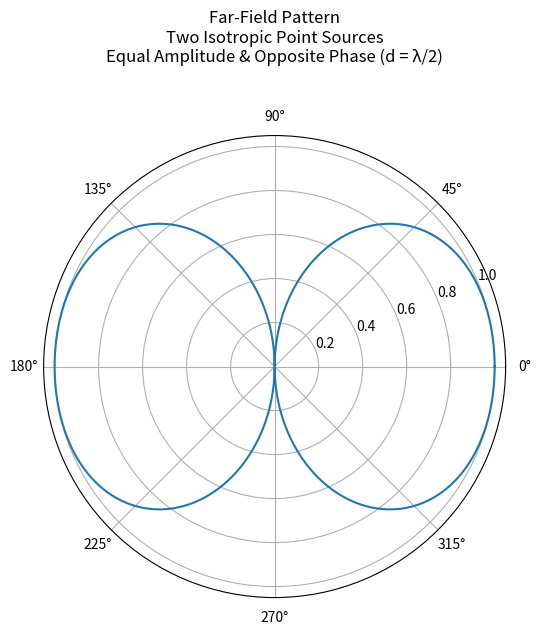

Recreate this plot in Python.
#lab-07
# opposite far field pattern
import numpy as np
import matplotlib.pyplot as plt

# Parameters
lam = 1.0                 # wavelength (normalized)
d = lam / 2               # spacing
k = 2 * np.pi / lam       # wave number

# Angle range
theta = np.linspace(0, 2*np.pi, 1000)

# Array Factor (equal amplitude, opposite phase)
AF = 2 * np.sin((k * d / 2) * np.cos(theta))

# Normalized magnitude
AF_norm = np.abs(AF) / np.max(np.abs(AF))

# Polar plot
plt.figure(figsize=(6,6))
plt.polar(theta, AF_norm)
plt.title("Far-Field Pattern\nTwo Isotropic Point Sources\nEqual Amplitude & Opposite Phase (d = λ/2)\n\n")
plt.show()
